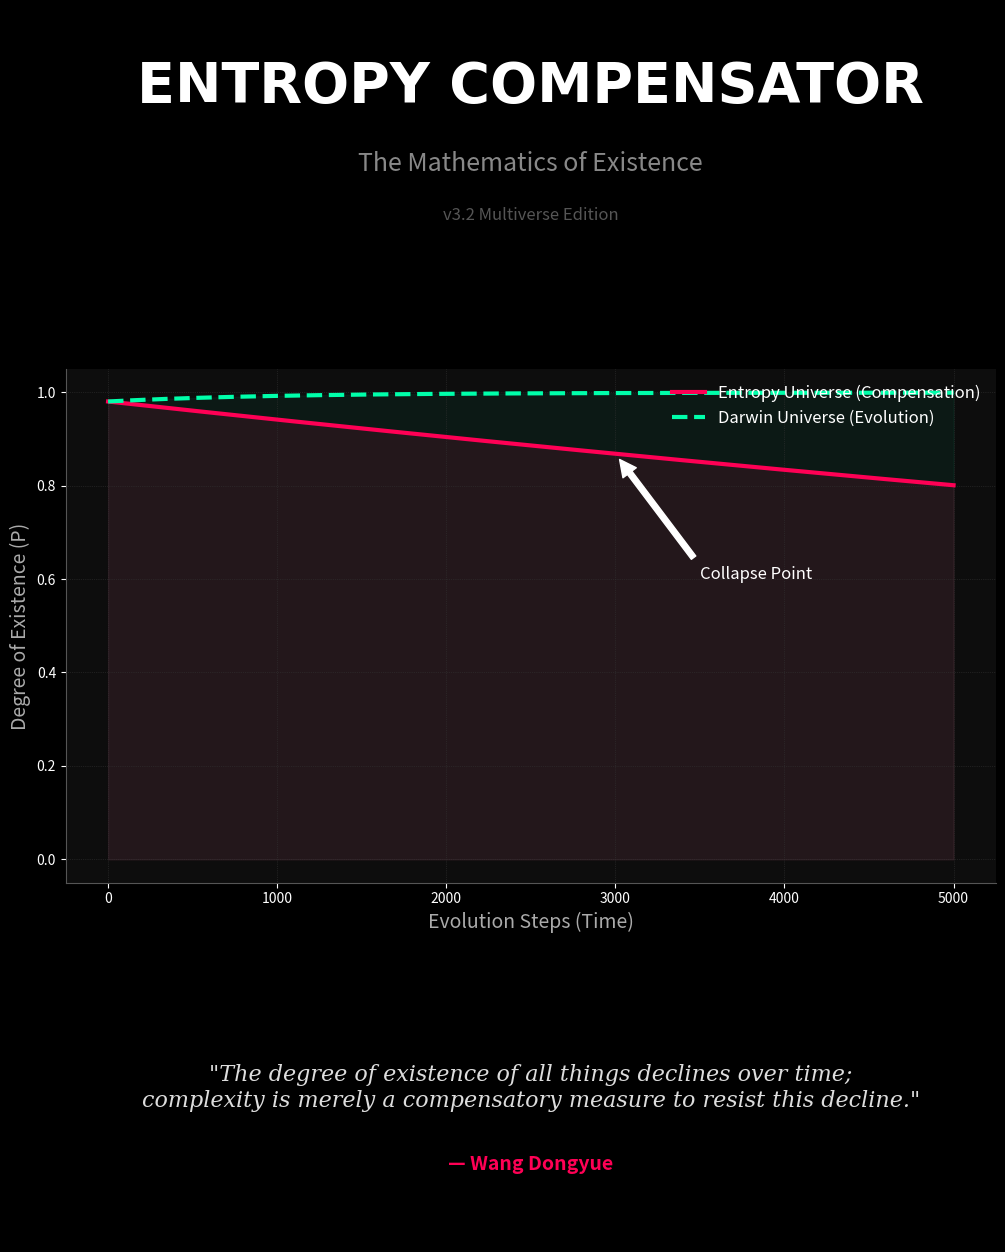

Reproduce this figure in Python.
import matplotlib.pyplot as plt
import matplotlib.patches as patches
import numpy as np
import json
import os

# 设置赛博朋克风格
plt.style.use('dark_background')
colors = {
    'bg': '#0d0d0d',
    'entropy': '#ff0055', # 霓虹红
    'darwin': '#00ffaa',  # 霓虹绿
    'text': '#ffffff',
    'grid': '#333333'
}

def create_poster():
    # 1. 模拟数据 (这里为了快速生成，我们手动构造一组典型数据，或者读取真实数据)
    # 真实场景下应该调用模拟器，这里为了展示效果，构造一组完美的对比曲线
    steps = np.linspace(0, 5000, 500)
    
    # 递弱代偿宇宙 (Entropy Universe): P 指数衰减
    p_entropy = 0.98 ** (1 + steps/500)
    c_entropy = 1 + steps/200
    
    # 达尔文宇宙 (Darwin Universe): P 对数上升
    p_darwin = 0.98 + (0.019 * (1 - np.exp(-steps/1000)))
    c_darwin = 1 + steps/200

    # 2. 创建画布
    fig = plt.figure(figsize=(12, 16), facecolor=colors['bg'])
    gs = fig.add_gridspec(3, 1, height_ratios=[1, 2, 1], hspace=0.3)

    # --- Header ---
    ax_header = fig.add_subplot(gs[0])
    ax_header.axis('off')
    ax_header.text(0.5, 0.7, "ENTROPY COMPENSATOR", 
                   ha='center', va='center', fontsize=40, color=colors['text'], fontweight='bold', fontname='Arial')
    ax_header.text(0.5, 0.4, "The Mathematics of Existence", 
                   ha='center', va='center', fontsize=18, color='#888888', fontstyle='italic')
    ax_header.text(0.5, 0.2, "v3.2 Multiverse Edition", 
                   ha='center', va='center', fontsize=12, color='#555555')

    # --- Main Chart ---
    ax_main = fig.add_subplot(gs[1])
    ax_main.set_facecolor(colors['bg'])
    
    # 绘制曲线
    ax_main.plot(steps, p_entropy, color=colors['entropy'], linewidth=3, label='Entropy Universe (Compensation)')
    ax_main.plot(steps, p_darwin, color=colors['darwin'], linewidth=3, linestyle='--', label='Darwin Universe (Evolution)')
    
    # 填充区域
    ax_main.fill_between(steps, p_entropy, 0, color=colors['entropy'], alpha=0.1)
    ax_main.fill_between(steps, p_darwin, 0, color=colors['darwin'], alpha=0.05)
    
    # 装饰
    ax_main.grid(True, color=colors['grid'], linestyle=':', linewidth=0.5)
    ax_main.set_ylabel('Degree of Existence (P)', fontsize=14, color='#aaaaaa')
    ax_main.set_xlabel('Evolution Steps (Time)', fontsize=14, color='#aaaaaa')
    
    # 标注关键点
    ax_main.annotate('Collapse Point', xy=(3000, p_entropy[300]), xytext=(3500, 0.6),
                     arrowprops=dict(facecolor='white', shrink=0.05),
                     color='white', fontsize=12)
    
    ax_main.legend(loc='upper right', frameon=False, fontsize=12)
    
    # 去除边框
    ax_main.spines['top'].set_visible(False)
    ax_main.spines['right'].set_visible(False)
    ax_main.spines['bottom'].set_color('#555555')
    ax_main.spines['left'].set_color('#555555')

    # --- Footer (Philosophy) ---
    ax_footer = fig.add_subplot(gs[2])
    ax_footer.axis('off')
    
    quote = '"The degree of existence of all things declines over time;\ncomplexity is merely a compensatory measure to resist this decline."'
    ax_footer.text(0.5, 0.6, quote, 
                   ha='center', va='center', fontsize=16, color='#dddddd', style='italic', fontfamily='serif')
    
    ax_footer.text(0.5, 0.3, "— Wang Dongyue", 
                   ha='center', va='center', fontsize=14, color=colors['entropy'], fontweight='bold')

    # QR Code Placeholder (Optional)
    # rect = patches.Rectangle((0.45, 0.05), 0.1, 0.1, linewidth=1, edgecolor='white', facecolor='none')
    # ax_footer.add_patch(rect)
    # ax_footer.text(0.5, 0.1, "[ Scan to Run Simulation ]", ha='center', va='center', fontsize=10, color='#666666')

    # Save
    plt.savefig('social_media_poster.png', dpi=300, bbox_inches='tight', facecolor=colors['bg'])
    print("Poster generated: social_media_poster.png")

if __name__ == "__main__":
    try:
        create_poster()
    except Exception as e:
        print(f"Error: {e}")
